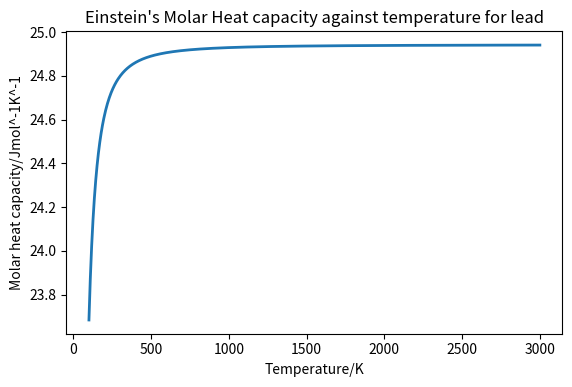

Source code (Python):
import numpy as np
import matplotlib.pyplot as plt
from matplotlib.widgets import Slider

# constants
Tevalues = {
    "lead": 79,
    "gold": 124,
    "silver": 169,
    "copper": 258,
    "aluminium": 321,
    "iron": 352
}
metal = "lead"

h = 6.62607015e-34
Te = Tevalues[metal]
k = 1.380649e-23
Rgas = 8.314



# blackbody spectrum
def cv(T):
    x = Te/T
    return 3*Rgas*(x**2) * ((np.exp(x))/((np.exp(x)-1)**2))

# wavelength axis
x = np.linspace(100, 3000, 1000)

# initial temperature
T0 = 1000
y = cv(x)

# make figure
fig, ax = plt.subplots()
plt.subplots_adjust(bottom=0.25)

# initial plot
[line] = ax.plot(x, y, lw=2)

ax.set_xlabel("Temperature/K")
ax.set_ylabel("Molar heat capacity/Jmol^-1K^-1")
ax.set_title("Einstein's Molar Heat capacity against temperature for " + metal)

# slider axis: [left, bottom, width, height]
#slider_ax = plt.axes([0.2, 0.1, 0.6, 0.03])

#temp_slider = Slider(
 #   ax=slider_ax,
  #  label='Temperature (K)',
   # valmin=500,
    #valmax=10000,
    #valinit=T0
#)

# update function
#def update(val):
 #   T = temp_slider.val
  #  y = spectrum(x, T)
   # line.set_ydata(y)
    #ax.relim()
    #ax.autoscale_view()
    #fig.canvas.draw_idle()

#temp_slider.on_changed(update)

plt.show()
